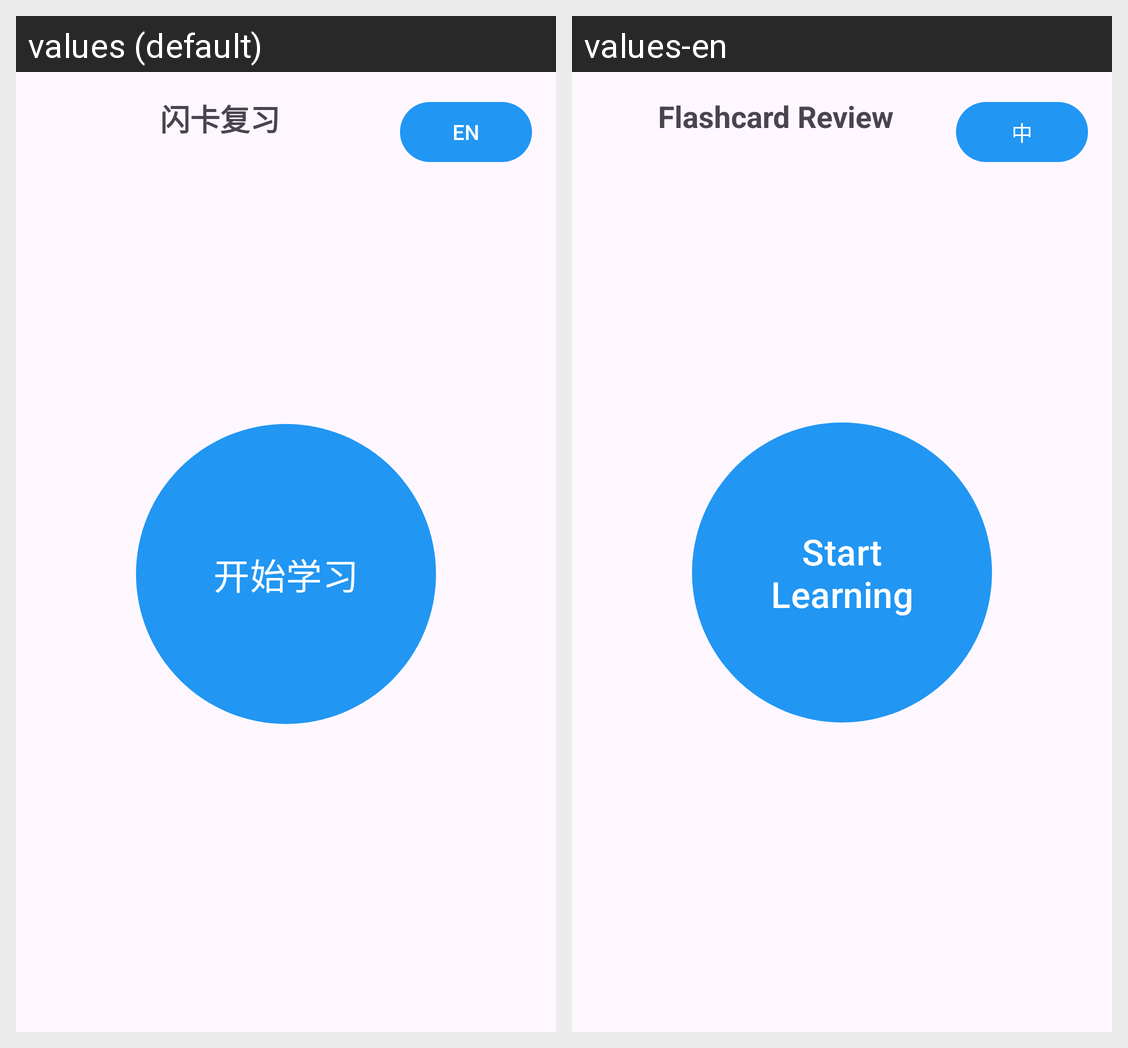

The Android screen above is rendered under two locales of the same app. Produce the string resources it draws, with the default and per-locale values.
Android screen res/layout/fragment_flashcard.xml rendered under 2 locales, left to right: values (default), values-en. Device: Nexus 5 (rendered at 1080×1920; each locale shown at half size, 540×960, under a caption strip naming it); theme Theme.Individualapp.
Strings drawn on this screen, with the default value and each locale's value (text and hints the layout hard-codes, and strings that could not be matched under every locale, appear in the picture but are not listed):

flashcard_review
  values: 闪卡复习
  values-en: Flashcard Review

language_switch
  values: EN
  values-en: 中

start_learning
  values: 开始学习
  values-en: Start Learning
